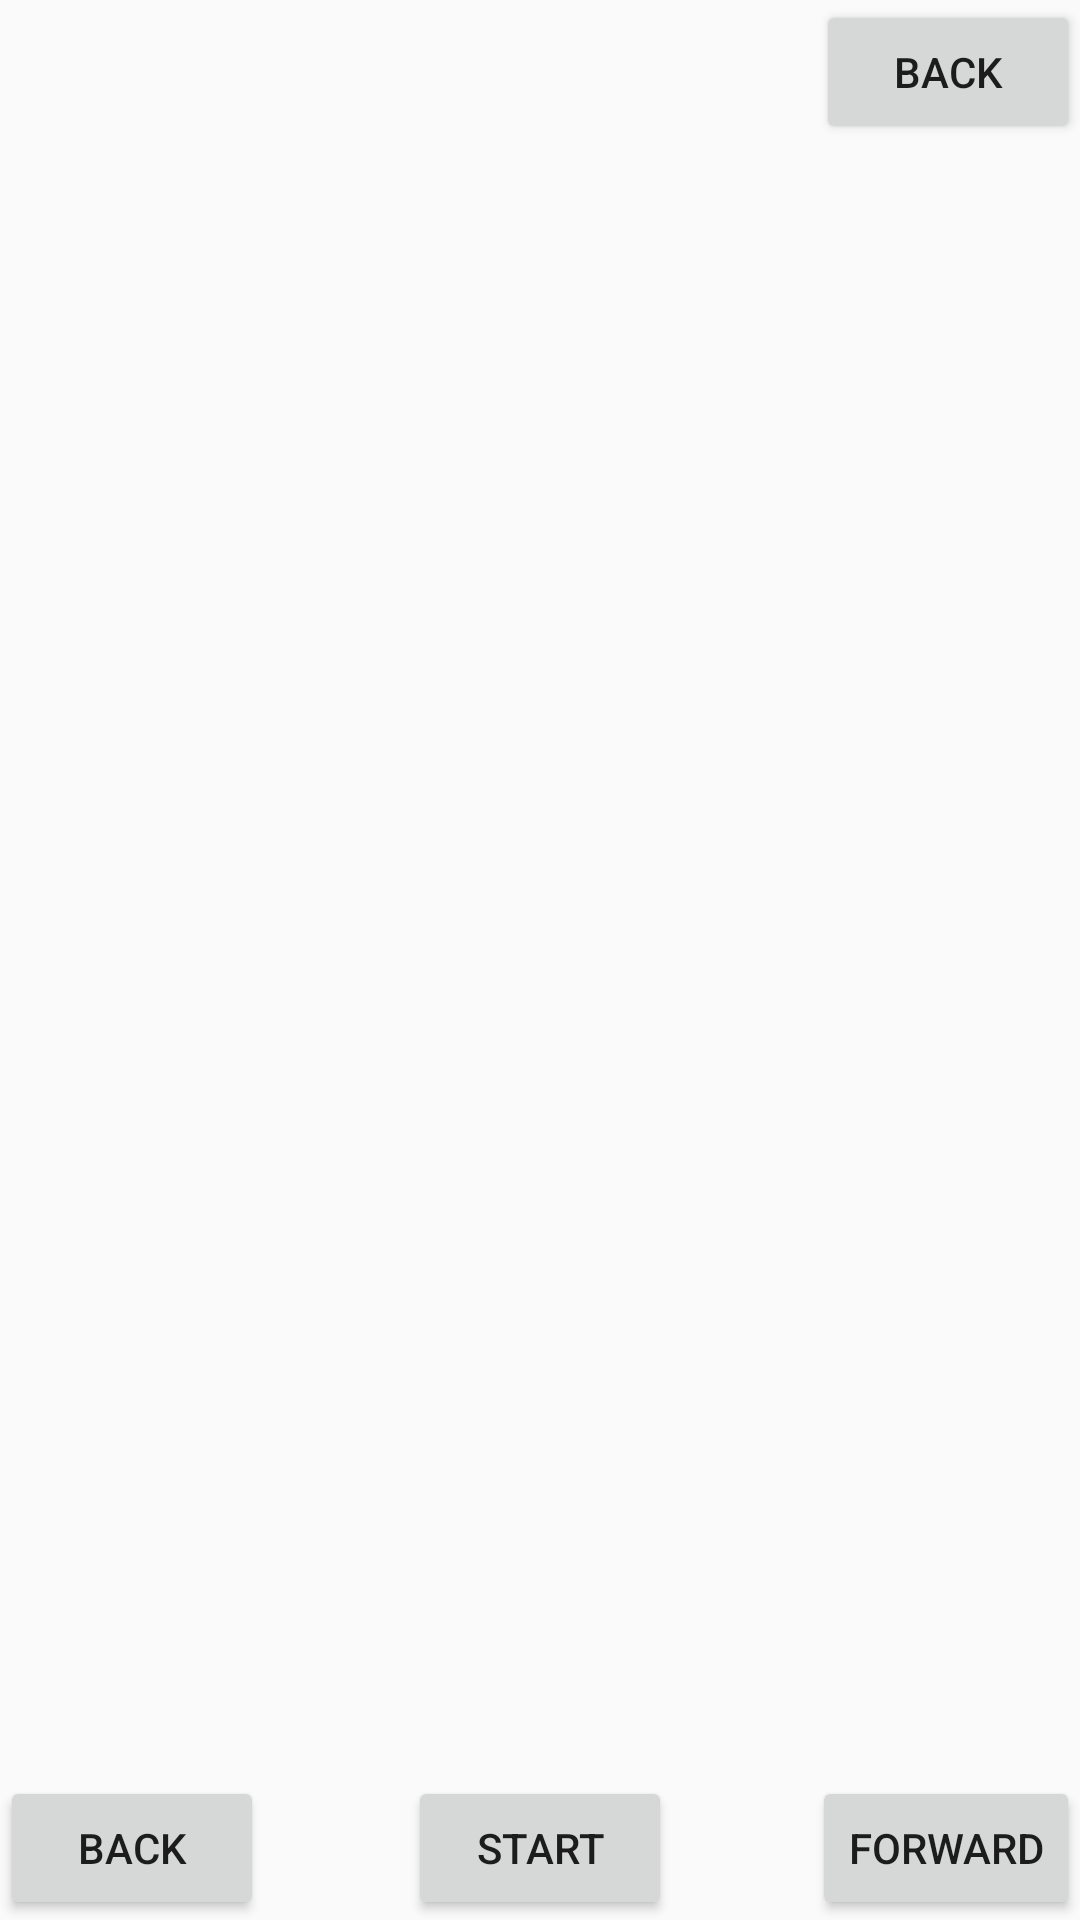

Write the Android layout XML for this screen, with the resource values it uses.
<!-- AndroidManifest.xml: application theme AppTheme -->
<!-- res/layout/mediaplayer_layout.xml -->
<?xml version="1.0" encoding="utf-8"?>
<RelativeLayout xmlns:android="http://schemas.android.com/apk/res/android"
    android:orientation="vertical" android:layout_width="match_parent"
    android:layout_height="match_parent">

    <Button
        android:id="@+id/btn_start"
        android:layout_width="wrap_content"
        android:layout_height="wrap_content"
        android:text="Start"
        android:layout_alignParentBottom="true"
        android:layout_centerHorizontal="true"
        />
    <Button
        android:id="@+id/btn_back"
        android:layout_width="wrap_content"
        android:layout_height="wrap_content"
        android:text="BACK"
        android:layout_alignParentBottom="true"
        />
    <Button
        android:id="@+id/btn_forward"
        android:layout_width="wrap_content"
        android:layout_height="wrap_content"
        android:text="Forward"
        android:layout_alignParentBottom="true"
        android:layout_alignParentRight="true"

        />
    <Button
        android:id="@+id/btn_exit"
        android:layout_width="wrap_content"
        android:layout_height="wrap_content"
        android:text="BACK"
        android:layout_alignParentTop="true"
        android:layout_alignParentRight="true"

        />

</RelativeLayout>
<!-- resources referenced by this layout -->
<resources>
  <style name="AppTheme" parent="Theme.AppCompat.Light.DarkActionBar">
          
          <item name="colorPrimary">@color/colorPrimary</item>
          <item name="colorPrimaryDark">@color/colorPrimaryDark</item>
          <item name="colorAccent">@color/colorAccent</item>
  
      </style>
  <!-- not gathered from this repository: default colours our renderer supplied (Android Studio template values) -->
  <color name="colorPrimary">#FF6200EE</color>
  <color name="colorPrimaryDark">#FF3700B3</color>
  <color name="colorAccent">#FF03DAC5</color>
</resources>
